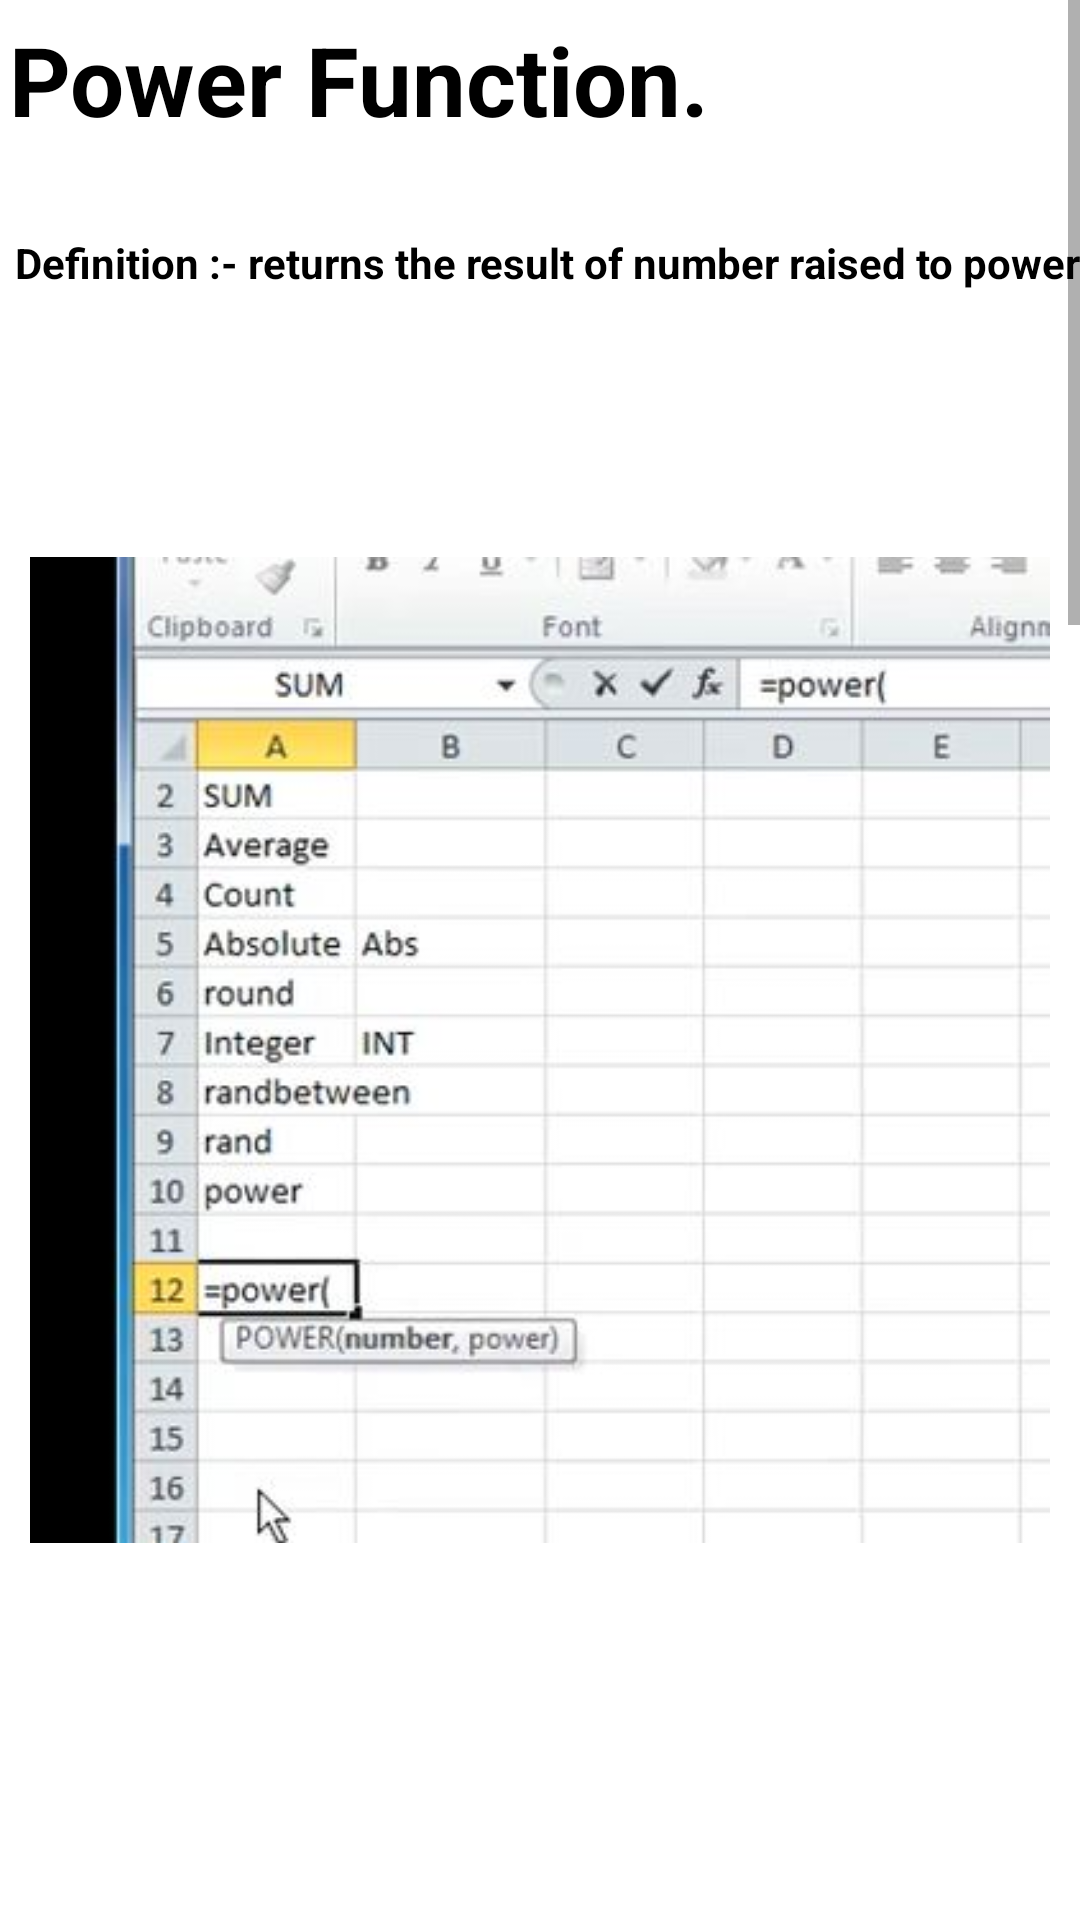

Here is an Android app screen rendered from its layout file. Give the layout XML and the strings, colors and styles it references.
<!-- AndroidManifest.xml: application theme Theme.ExcelGuide -->
<!-- res/layout/activity_main33.xml -->
<?xml version="1.0" encoding="utf-8"?>
<androidx.constraintlayout.widget.ConstraintLayout xmlns:android="http://schemas.android.com/apk/res/android"
    xmlns:app="http://schemas.android.com/apk/res-auto"
    xmlns:tools="http://schemas.android.com/tools"
    android:layout_width="match_parent"
    android:layout_height="match_parent"
    tools:context=".MainActivity33">
    <ScrollView
        android:layout_width="match_parent"
        android:layout_height="match_parent">
        <LinearLayout
            android:layout_width="match_parent"
            android:layout_height="match_parent"
            android:orientation="vertical">

            <TextView
                android:layout_width="match_parent"
                android:layout_height="wrap_content"
                android:text="Power Function."
                android:textSize="32sp"
                android:layout_marginStart="3dp"
                android:layout_marginTop="5dp"
                android:layout_marginBottom="10dp"
                android:textStyle="bold"
                android:textColor="@color/black"/>
            <TextView
                android:layout_width="match_parent"
                android:layout_height="wrap_content"
                android:text="Definition :- returns the result of number raised to power"
                android:textSize="14sp"
                android:layout_marginStart="5dp"
                android:layout_marginTop="20dp"
                android:textStyle="bold"
                android:textColor="@color/black"/>

            <ImageView
                android:layout_width="match_parent"
                android:layout_height="wrap_content"
                android:src="@drawable/pow1"
                android:padding="10dp"
                android:layout_marginTop="50dp" />
            <ImageView
                android:layout_width="match_parent"
                android:layout_height="wrap_content"
                android:src="@drawable/pow2"
                android:padding="10dp"
                android:layout_marginTop="50dp" />
            <ImageView
                android:layout_width="match_parent"
                android:layout_height="wrap_content"
                android:src="@drawable/pow3"
                android:padding="10dp"
                android:layout_marginTop="50dp" />


            <ImageView
                android:layout_width="match_parent"
                android:layout_height="wrap_content"
                android:src="@drawable/resultpow"
                android:layout_marginTop="50dp"
                android:padding="10dp"
                android:layout_marginStart="8dp"/>

            <TextView
                android:layout_width="match_parent"
                android:layout_height="wrap_content"
                android:text="Tip:-\n
1.Press “enter” to execute command. \n
2.Use “,” to give another value"
                android:textSize="14sp"
                android:layout_marginStart="10dp"
                android:layout_marginTop="20dp"
                android:textStyle="bold"
                android:textColor="@color/black"
                android:layout_marginBottom="10dp"/>


        </LinearLayout>
    </ScrollView>

</androidx.constraintlayout.widget.ConstraintLayout>
<!-- resources referenced by this layout -->
<resources>
  <color name="black">#FF000000</color>
  <!-- drawable pow1: jpg bitmap (drawable, 30857 bytes) -->
  <!-- drawable pow2: jpg bitmap (drawable, 33125 bytes) -->
  <!-- drawable pow3: jpg bitmap (drawable, 35113 bytes) -->
  <!-- drawable resultpow: jpg bitmap (drawable, 30840 bytes) -->
  <style name="Theme.ExcelGuide" parent="Theme.MaterialComponents.DayNight.DarkActionBar">
          
          <item name="colorPrimary">@color/purple_500</item>
          <item name="colorPrimaryVariant">@color/purple_700</item>
          <item name="colorOnPrimary">@color/white</item>
          
          <item name="colorSecondary">@color/teal_200</item>
          <item name="colorSecondaryVariant">@color/teal_700</item>
          <item name="colorOnSecondary">@color/black</item>
          
          <item name="android:statusBarColor" tools:targetApi="l">?attr/colorPrimaryVariant</item>
          
          <item name="android:layout_width">match_parent</item>
          <item name="android:layout_height">match_parent</item>
  
  
      </style>
  <color name="purple_500">#2AAA8A</color>
  <color name="purple_700">#00A36C</color>
  <color name="white">#FFFFFFFF</color>
  <color name="teal_200">#FF03DAC5</color>
  <color name="teal_700">#FF018786</color>
</resources>
